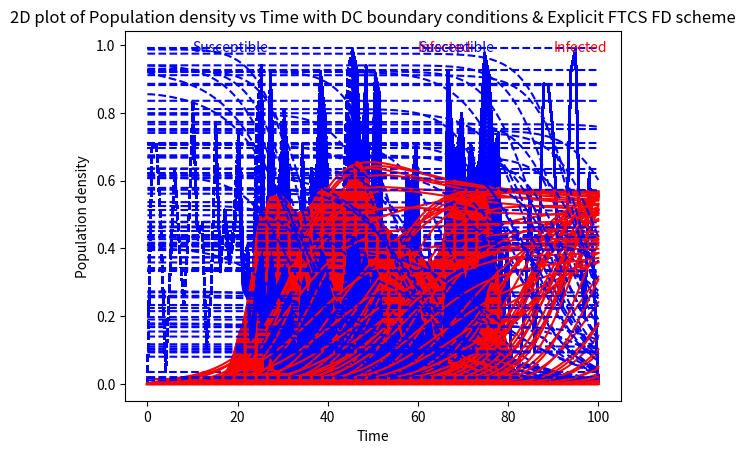
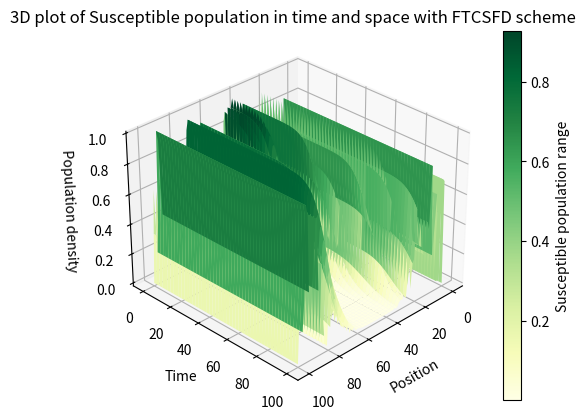
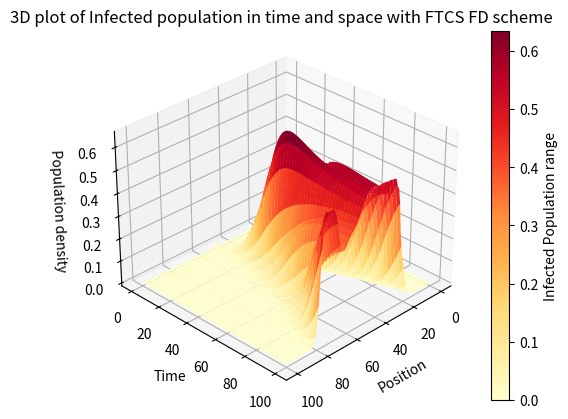

Write the Python code that produced these figures, in order.
# -*- coding: utf-8 -*-
"""
Created on Thu Jan 19 08:17:24 2023

@author: priti
"""
import numpy as np
import matplotlib.pyplot as plt
from mpl_toolkits.mplot3d import Axes3D

# Parameters
r = 0.25 # Interaction rate
d = 0.01   # Death rate for infected
L = 100      # Length of the domain
T = 100   # Total time
Nx = 100   # Number of spatial grid points
Nt = 1000 # Number of time steps
D = 0.25  #Diffusion rate

# Discretization of space and time
dx = L/Nx
dt = T/Nt

# Initialize arrays
S = np.zeros((Nx, Nt)) # Susceptible population
I = np.zeros((Nx, Nt)) # Infected population


# Initial condition

S[:,0] = np.random.rand(Nx)
print(S)
S[int(Nx/2):int(Nx*0.5),0] = 0.5 # heterogeneous distribution of susceptible population
I[:,0] = np.zeros(Nx)
I[int(Nx/2),0] = 0.02


#Dirichlet boundary conditions u(t,x=0) = u(t,x=L)=0
a=0
b=0
c=0
d=0



#Looping over time and space with explicit Forward time and centered symmetrical space FD approach with Dirichlet boundary conditions
for n in range(0, Nt-1): #Looping over time
    for i in range(0, Nx-1): #Looping over space
        I[i,n+1] = I[i,n] + dt*r*S[i,n]*I[i,n] - dt*d*I[i,n] + dt*D*(I[(i+1) % Nx,n] + I[(i-1) % Nx,n] - 2*I[i,n])/dx**2  
    # no diffusion for S population
        S[:,n+1] = S[:,n] - dt*r*S[:,n]*I[:,n]
    # Dirichlet boundary conditions
        S[0, n] = a
        S[Nx-1, n] = b
        I[0,n] = c
        I[Nx-1,n] = d
        
        
# Plot the Space vs population density
for i in range(Nt):
    plt.plot( np.linspace(0, L, Nx),S[:,i], label='t={}'.format(i*dt), linestyle='--', color='blue')
    plt.plot( np.linspace(0, L, Nx),I[:,i],  label='t={}'.format(i*dt), color='red')
plt.ylabel('Population density')
plt.xlabel('Space')
plt.title('2D plot of Population density vs Spcae with DC boundary conditions & Explicit FTCS FD scheme')
plt.text(10, .98, 'Susceptible', fontsize=10, color='blue')
plt.text(60, .98, 'Infected',fontsize=10, color='red')
plt.show()
plt.text

# Plot the Time vs population density
for i in range(Nx):
    plt.plot(np.linspace(0, T, Nt), S[i,:], label='x={}'.format(i*dx), linestyle='--', color='blue')
    plt.plot(np.linspace(0, T, Nt), I[i,:], label='x={}'.format(i*dx), color='red')
plt.ylabel('Population density')
plt.xlabel('Time')
plt.title('2D plot of Population density vs Time with DC boundary conditions & Explicit FTCS FD scheme')
plt.text(60, .98, 'Susceptible', fontsize=10, color='blue')
plt.text(90, .98, 'Infected',fontsize=10, color='red')
plt.show()
plt.text





# 3D plot for susceptible population
fig1 = plt.figure()
ax1 = fig1.add_subplot(111, projection='3d')
X, Z = np.meshgrid(np.linspace(0, L, Nx), np.linspace(0, T, Nt))
ax1.plot_surface(X, Z, S.T, cmap='YlGn')
ax1.set_xlabel('Position')
ax1.set_ylabel('Time')
ax1.set_zlabel('Population density')
#ax1.invert_zaxis()
ax1.view_init(30, 45)
cbar = fig1.colorbar(ax1.collections[0], ax=ax1)
cbar.set_label('Susceptible population range')
ax1.set_title('3D plot of Susceptible population in time and space with FTCSFD scheme')

# 3D plot for infected population
fig2 = plt.figure()
ax2 = fig2.add_subplot(111, projection='3d')
X, Z = np.meshgrid(np.linspace(0, L, Nx), np.linspace(0, T, Nt))
ax2.plot_surface(X, Z, I.T, cmap='YlOrRd')
ax2.set_xlabel('Position')
ax2.set_ylabel('Time')
ax2.set_zlabel('Population density')
#ax2.invert_zaxis()
ax2.view_init(30, 45)
cbar = fig2.colorbar(ax2.collections[0], ax=ax2)
cbar.set_label('Infected Population range')
ax2.set_title('3D plot of Infected population in time and space with FTCS FD scheme')
plt.show()

